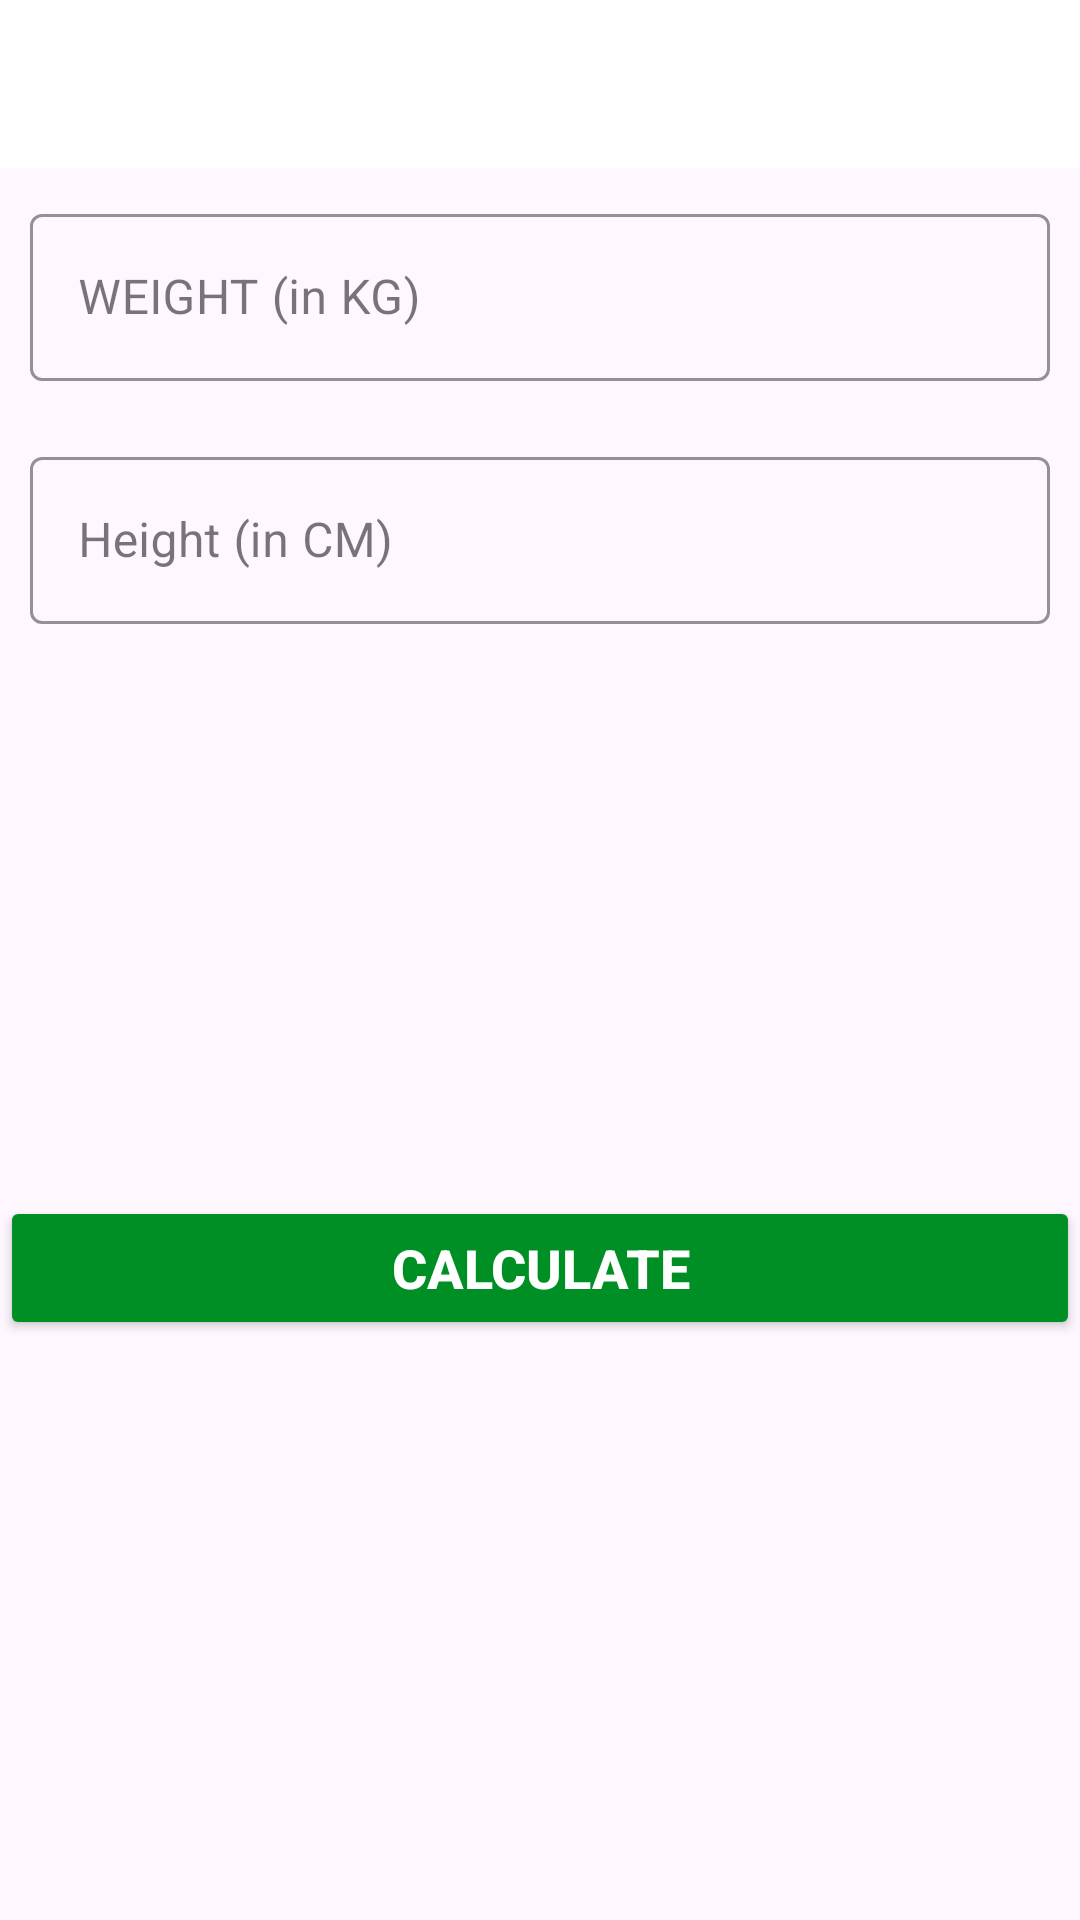

Reconstruct the res/layout file that produces this screen, plus the resources it refers to.
<!-- AndroidManifest.xml: application theme Theme.7minutesApplication -->
<!-- res/layout/activity_bmi.xml -->
<?xml version="1.0" encoding="utf-8"?>
<RelativeLayout xmlns:android="http://schemas.android.com/apk/res/android"
    xmlns:app="http://schemas.android.com/apk/res-auto"
    xmlns:tools="http://schemas.android.com/tools"
    android:layout_width="match_parent"
    android:orientation="vertical"
    android:layout_height="match_parent"
    tools:context=".BMIActivity">

    <androidx.appcompat.widget.Toolbar
        android:id="@+id/toolBarBmiActivity"
        android:layout_width="match_parent"
        android:layout_height="?android:attr/actionBarSize"
        android:background="@color/white"
        />
    
    <com.google.android.material.textfield.TextInputLayout
        android:id="@+id/tilMetricUnitWeight"
        android:layout_below="@+id/toolBarBmiActivity"
        android:layout_width="match_parent"
        android:layout_height="wrap_content"
        android:layout_margin="10dp"
        app:boxStrokeColor="@color/colorAccent"
        app:hintTextColor="@color/colorAccent"
        style="@style/Widget.MaterialComponents.TextInputLayout.OutlinedBox"
        >
        <androidx.appcompat.widget.AppCompatEditText
            android:id="@+id/etMetricUnitWeight"
            android:layout_width="match_parent"
            android:layout_height="wrap_content"
            android:hint="@string/weight_in_kg"
            android:inputType="numberDecimal"
            android:textSize="16sp"

            />

    </com.google.android.material.textfield.TextInputLayout>

    <com.google.android.material.textfield.TextInputLayout
        android:layout_below="@id/tilMetricUnitWeight"
        android:id="@+id/tilMetricUnitHeight"
        android:layout_width="match_parent"
        android:layout_height="wrap_content"
        android:layout_margin="10dp"
        app:boxStrokeColor="@color/colorAccent"
        app:hintTextColor="@color/colorAccent"
        style="@style/Widget.MaterialComponents.TextInputLayout.OutlinedBox"
        >
        <androidx.appcompat.widget.AppCompatEditText
            android:id="@+id/etMetricUnitHeight"
            android:layout_width="match_parent"
            android:layout_height="wrap_content"
            android:hint="@string/height_in_cm"
            android:inputType="numberDecimal"
            android:textSize="16sp"

            />

    </com.google.android.material.textfield.TextInputLayout>

    <LinearLayout
        android:id="@+id/llBmi"
        android:layout_width="match_parent"
        android:layout_height="wrap_content"
        android:padding="10dp"
        android:layout_below="@id/tilMetricUnitHeight"
        android:layout_marginTop="16dp"
        android:orientation="vertical"
        android:visibility="invisible"
        tools:visibility="visible"
        >

        <TextView
            android:id="@+id/tvYourBmi"
            android:layout_width="match_parent"
            android:layout_height="wrap_content"
            android:gravity="center"
            android:text="@string/your_bmi"
            android:textAllCaps="true"
            android:textSize="16sp"
            />
        <TextView
            android:id="@+id/tvYourBmiValue"
            android:layout_width="match_parent"
            android:layout_height="wrap_content"
            android:layout_marginTop="5dp"
            android:gravity="center"
            android:textSize="18sp"
            android:textStyle="bold"
            android:text="@string/_15_0"
            />
        <TextView
            android:id="@+id/tvYourBmiType"
            android:layout_width="match_parent"
            android:layout_height="wrap_content"
            android:layout_marginTop="5dp"
            android:gravity="center"
            android:textSize="18sp"
            android:textStyle="bold"
            android:text="@string/normal"
            />

        <TextView
            android:id="@+id/bmiDescription"
            android:layout_width="match_parent"
            android:layout_height="wrap_content"
            android:layout_marginTop="5dp"
            android:gravity="center"
            android:textSize="18sp"
            android:textStyle="bold"
            android:text="@string/you_have_balanced_bmi"
            />

    </LinearLayout>

    <Button
        android:id="@+id/calculateButton"
        android:layout_width="match_parent"
        android:layout_height="wrap_content"
        android:layout_marginTop="35dp"
        android:gravity="center"
        android:text="@string/calculate"
        android:textStyle="bold"
        android:textSize="18sp"
        android:textColor="@color/white"
        android:backgroundTint="@color/colorAccent"
        android:layout_below="@id/llBmi"
        />
</RelativeLayout>
<!-- resources referenced by this layout -->
<resources>
  <color name="colorAccent">#008f24</color>
  <color name="white">#FFFFFFFF</color>
  <string name="_15_0">15.0</string>
  <string name="calculate">Calculate</string>
  <string name="height_in_cm">Height (in CM)</string>
  <string name="normal">Normal</string>
  <string name="weight_in_kg">WEIGHT (in KG)</string>
  <string name="you_have_balanced_bmi">You have balanced BMI</string>
  <string name="your_bmi">YOUR BMI</string>
  <style name="Theme.7minutesApplication" parent="Base.Theme.7minutesApplication" />
  <style name="Base.Theme.7minutesApplication" parent="Theme.Material3.DayNight.NoActionBar">
          
          
      </style>
</resources>
